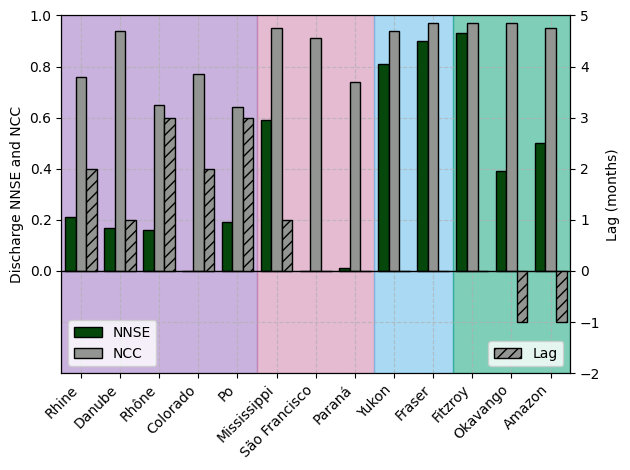

The script that saved this image: (Note: this script raises an exception after producing the figure.)
#######################################################################################
# This script plots discharge statistics:
# - it loads the catchment names, NCC, NNSE and lag outcomes
# - it plots them as bars on two y-axis
# The list of statistics can be filled with your own values
#######################################################################################

#######################################################################################
# Imports needed
#######################################################################################
import numpy as np
import matplotlib.pyplot as plt
plt.rcdefaults()

#######################################################################################
# Data and catchment names needed
######################################################################################

list_catchments = ['Rhine', 'Danube', 'Rhône', 'Colorado', 'Po',
                   'Mississippi', 'São Francisco', 'Paraná',
                   'Yukon', 'Fraser',
                   'Fitzroy', 'Okavango', 'Amazon']

list_nnse = [0.21, 0.17, 0.16, 0.00, 0.19,
             0.59, 0.00, 0.01,
             0.81, 0.90,
             0.93, 0.39, 0.50]

list_ncc = [0.76, 0.94, 0.65, 0.77, 0.64,
            0.95, 0.91, 0.74,
            0.94, 0.97,
            0.97, 0.97, 0.95]

list_lag = [2, 1, 3, 2, 3,
            1, 0, 0,
            0, 0,
            0, -1, -1]


#######################################################################################
# Plotting function needed
######################################################################################

def plot_discharge_val_metrics_bar(list_nnse, list_ncc, list_lag, list_catchments):
    filename_plot = 'val_metrics_catch_comparison.pdf'
    x = np.arange(len(list_catchments))  # label positions
    width = 0.27
    fig, ax = plt.subplots()
    bars_nnse = ax.bar(x - width, list_nnse, width, label='NNSE', color='#06470c', edgecolor='black')
    bars_ncc = ax.bar(x, list_ncc, width, label='NCC', color='#929591', edgecolor='black')
    ax.set_ylim(-0.4, 1)

    ax2 = ax.twinx()
    bars_lag = ax2.bar(x + width, list_lag, width, label='Lag', color='#929591', hatch='///', edgecolor='black')
    ax2.set_ylim(-2, 5)
    ax.axhline(0, color='black', linewidth=1)
    ax.set_xticks(x, labels=list_catchments, rotation=45, ha='right')
    ax.set_xlim(x[0] - 0.5, x[-1] + 0.5)
    ax.set_ylabel('Discharge NNSE and NCC')
    ax2.set_ylabel('Lag (months)')
    ax.legend(loc='lower left')
    ax2.legend(loc='lower right')
    ax.set_axisbelow(True)
    ax.grid(True, linestyle='--', alpha=0.7)
    # Background regions
    ax.axvspan(-0.5, 4.5, color='tab:purple', zorder=0, alpha=0.5)
    ax.axvspan(4.5, 7.5, color='#CC79A7', zorder=0, alpha=0.5)
    ax.axvspan(7.5, 9.5, color='#56B4E9', zorder=0, alpha=0.5)
    ax.axvspan(9.5, 12.5, color='#009E73', zorder=0, alpha=0.5)
    # Get tick labels
    labels = ax.get_yticklabels()
    # Hide first two
    for label in labels[:2]:
        label.set_visible(False)
    ticks = ax.yaxis.get_major_ticks()
    for tick in ticks[:2]:
        tick.label1.set_visible(False)
        tick.tick1line.set_visible(False)
    plt.tight_layout()
    plt.savefig('../../plots/examples/' + filename_plot, dpi=500)
    return plt.show


plot_discharge_val_metrics_bar(list_nnse, list_ncc, list_lag, list_catchments)
